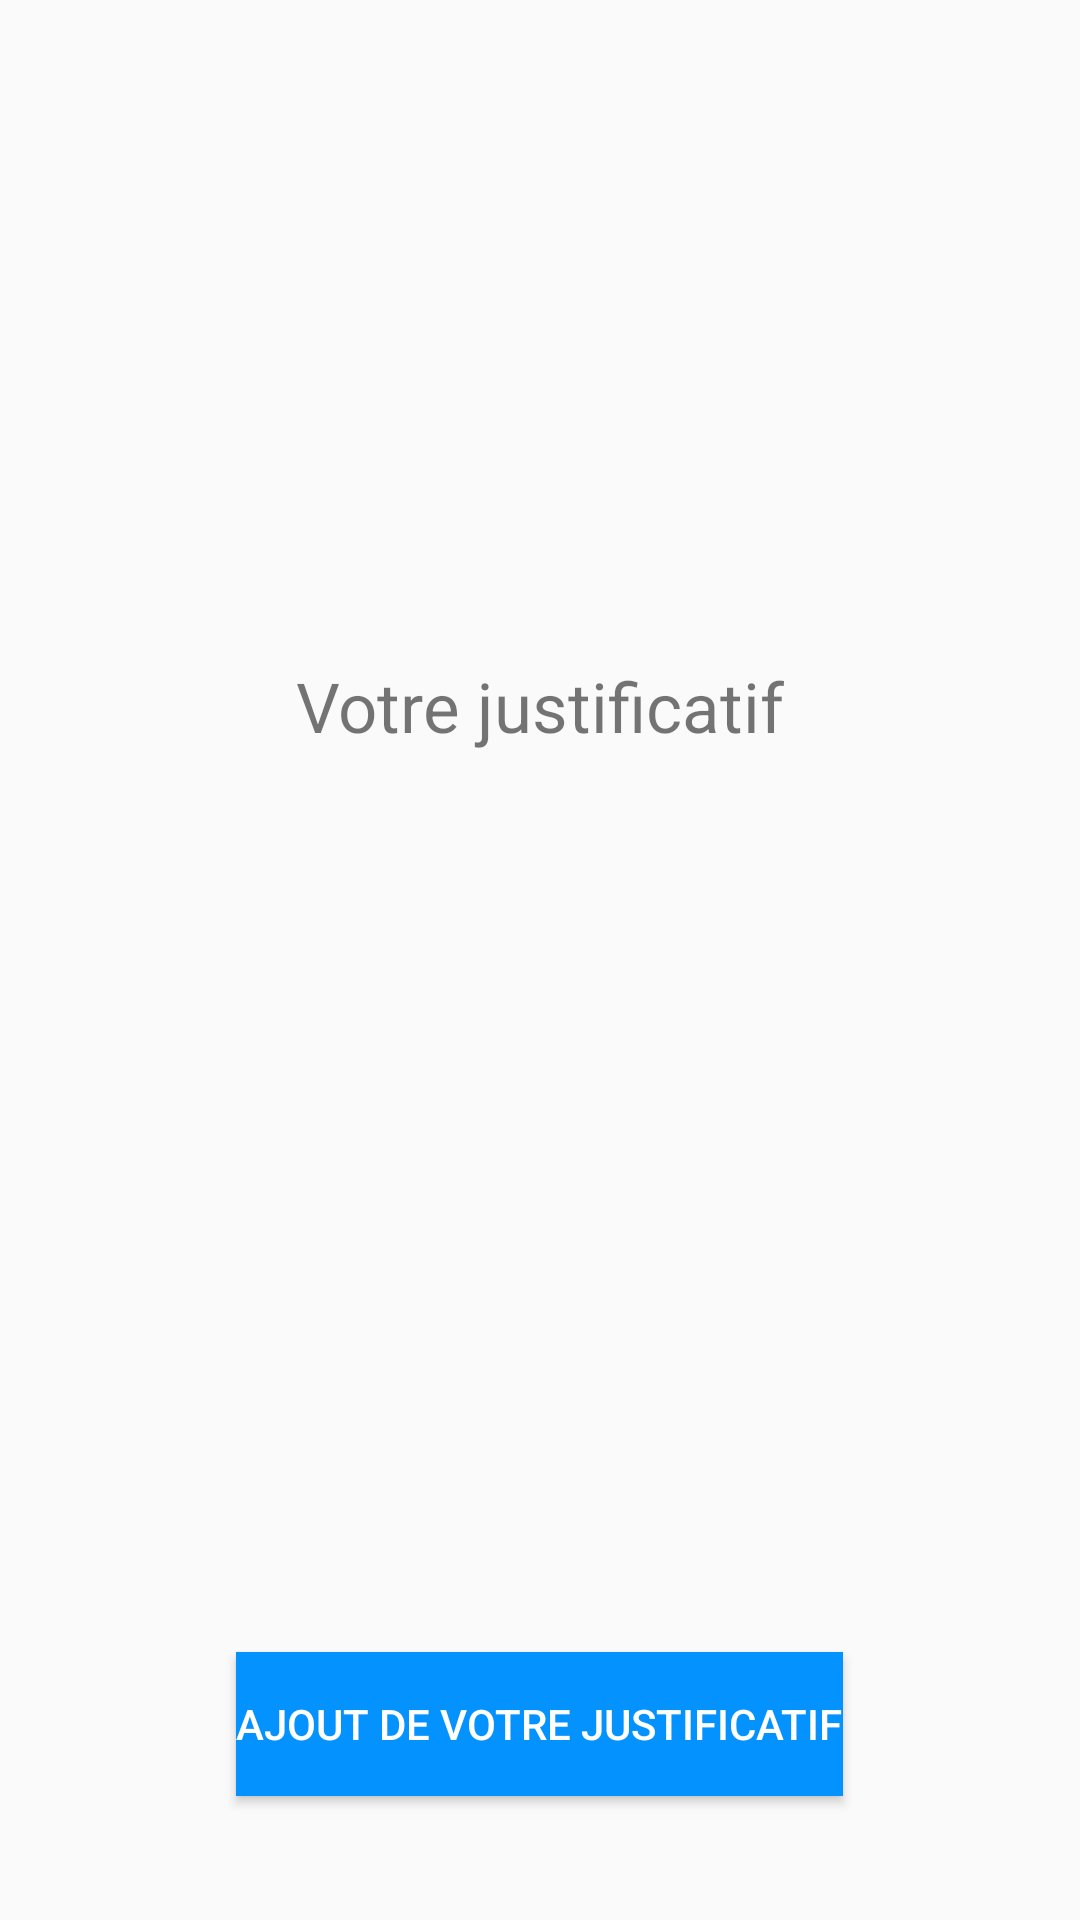

Produce the Android XML layout that renders to this screen, including the resource entries it uses.
<!-- AndroidManifest.xml: application theme AppTheme -->
<!-- res/layout/activity_justificatifs.xml -->
<?xml version="1.0" encoding="utf-8"?>
<RelativeLayout xmlns:android="http://schemas.android.com/apk/res/android"
    xmlns:app="http://schemas.android.com/apk/res-auto"
    xmlns:tools="http://schemas.android.com/tools"
    android:layout_width="match_parent"
    android:layout_height="match_parent"
    android:padding="20dp"
    tools:context=".JustificatifsActivity">

    <TextView
        android:id="@+id/tv_justificatif"
        android:layout_width="wrap_content"
        android:layout_height="wrap_content"
        android:layout_alignParentTop="true"
        android:layout_centerHorizontal="true"
        android:layout_marginTop="200dp"
        android:text="Votre justificatif"
        android:textSize="23sp"></TextView>

    <Button
        android:id="@+id/btn_justificatif"
        android:layout_width="wrap_content"
        android:layout_height="wrap_content"
        android:layout_below="@id/tv_justificatif"
        android:text="Ajout de votre justificatif"
        android:textSize="14sp"
        android:background="@color/colorTab"
        android:textColor="@color/colorWhite"
        android:layout_marginTop="300dp"
        android:layout_centerInParent="true"></Button>

</RelativeLayout>
<!-- resources referenced by this layout -->
<resources>
  <color name="colorTab">#0492FF</color>
  <color name="colorWhite">#FFFFFF</color>
  <style name="AppTheme" parent="Theme.AppCompat.Light.DarkActionBar">
          
          <item name="colorPrimary">@color/colorTab</item>
          <item name="colorPrimaryDark">@color/colorTab</item>
          <item name="colorAccent">@color/colorAccent</item>
      </style>
  <color name="colorAccent">#03DAC5</color>
</resources>
